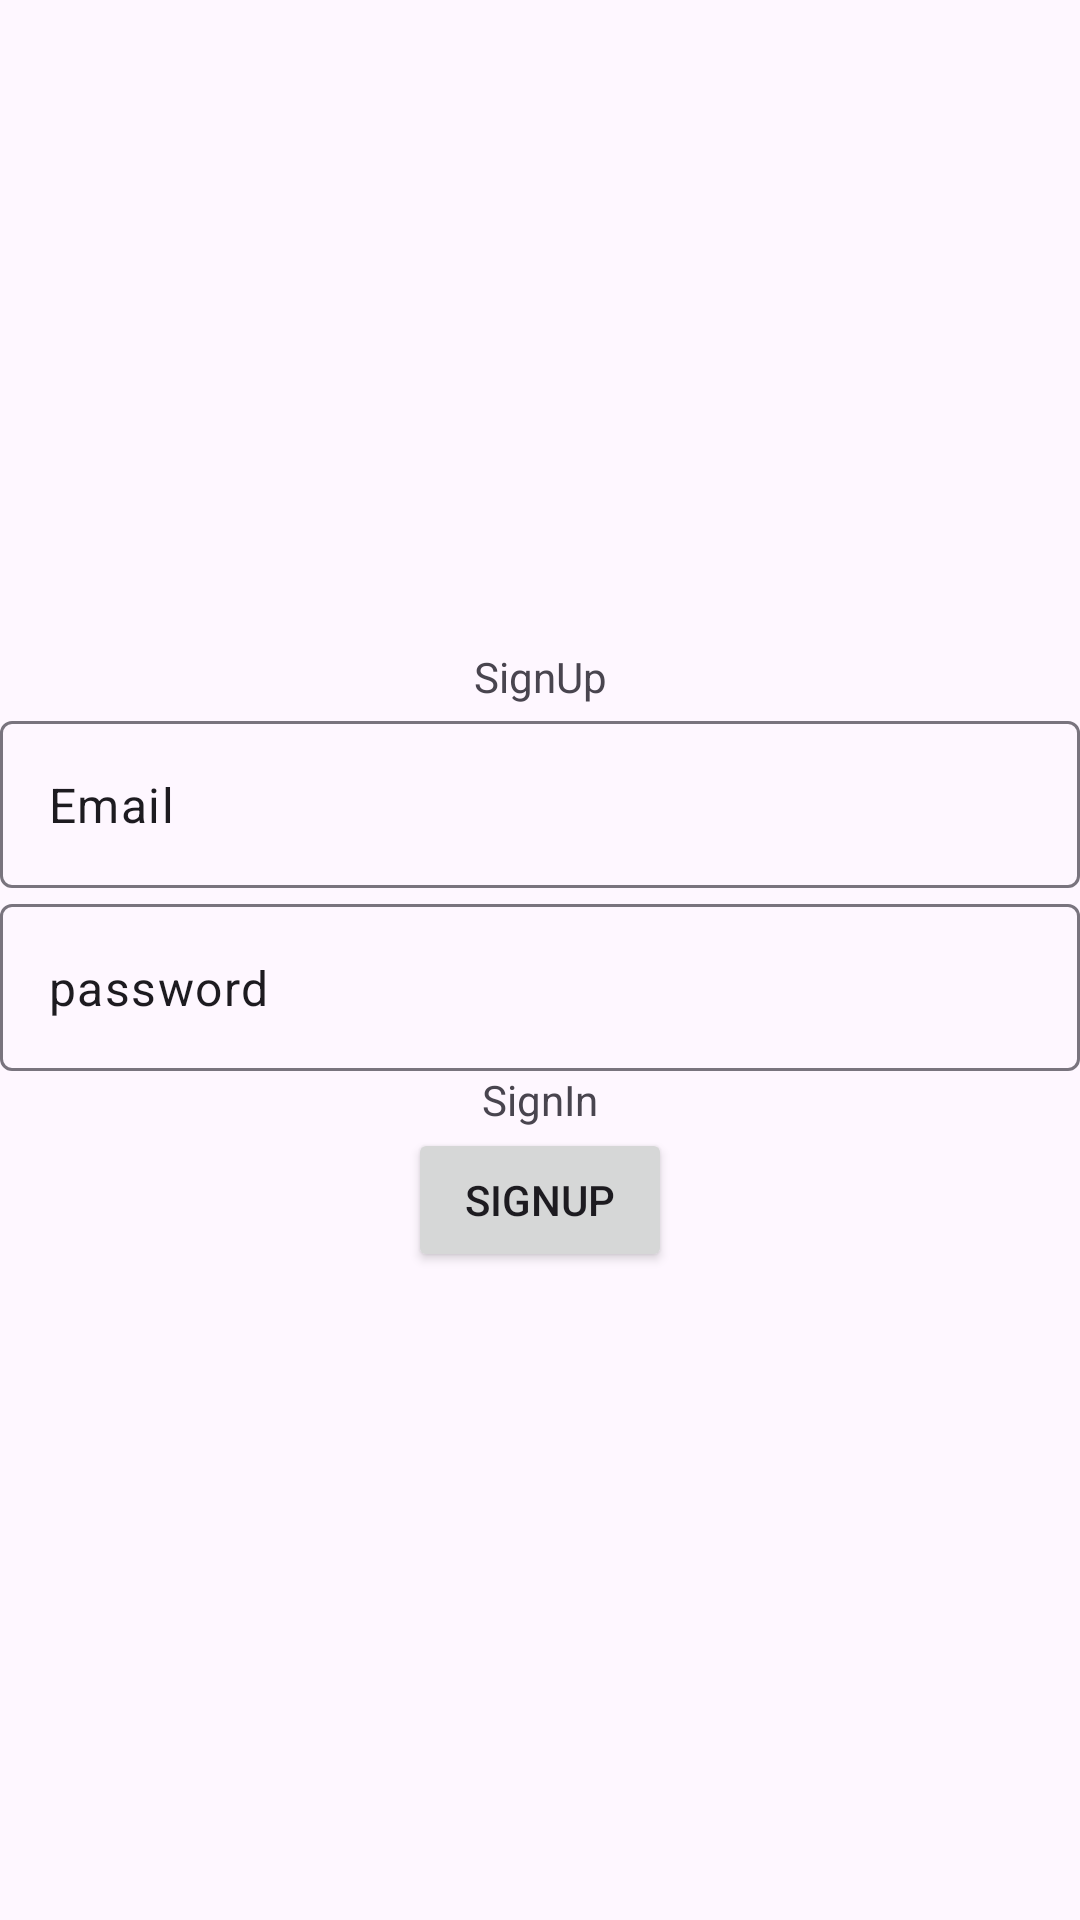

The Android layout XML behind this screen, and the referenced resources:
<!-- AndroidManifest.xml: application theme Theme.Ecostore -->
<!-- res/layout/activity_sign_up.xml -->
<?xml version="1.0" encoding="utf-8"?>
<LinearLayout xmlns:android="http://schemas.android.com/apk/res/android"
    xmlns:app="http://schemas.android.com/apk/res-auto"
    xmlns:tools="http://schemas.android.com/tools"
    android:layout_width="match_parent"
    android:layout_height="match_parent"
    tools:context=".SignUpActivity"
    android:orientation="vertical"
    android:gravity="center">
    <TextView
        android:layout_width="match_parent"
        android:layout_height="wrap_content"
        android:text="SignUp"
        android:gravity="center"/>
    <com.google.android.material.textfield.TextInputLayout
        android:layout_width="match_parent"
        android:layout_height="wrap_content"

        >
        <EditText
            android:layout_width="match_parent"
            android:layout_height="wrap_content"
            android:id="@+id/email"
            android:text="Email"/>
    </com.google.android.material.textfield.TextInputLayout>
    <com.google.android.material.textfield.TextInputLayout
        android:layout_width="match_parent"
        android:layout_height="wrap_content">
        <EditText
            android:layout_width="match_parent"
            android:layout_height="wrap_content"
            android:id="@+id/password"

            android:text="password"/>
    </com.google.android.material.textfield.TextInputLayout>
    <TextView
        android:layout_width="match_parent"
        android:layout_height="wrap_content"
        android:text="SignIn"
        android:gravity="center"
        android:id="@+id/link"/>
    <Button
        android:layout_width="wrap_content"
        android:layout_height="wrap_content"
        android:layout_gravity="center"
        android:id="@+id/btnSignUp"
        android:text="SignUp"/>

</LinearLayout>
<!-- resources referenced by this layout -->
<resources>
  <style name="Theme.Ecostore" parent="Base.Theme.Ecostore" />
  <style name="Base.Theme.Ecostore" parent="Theme.Material3.DayNight.NoActionBar">
          
          
      </style>
</resources>
